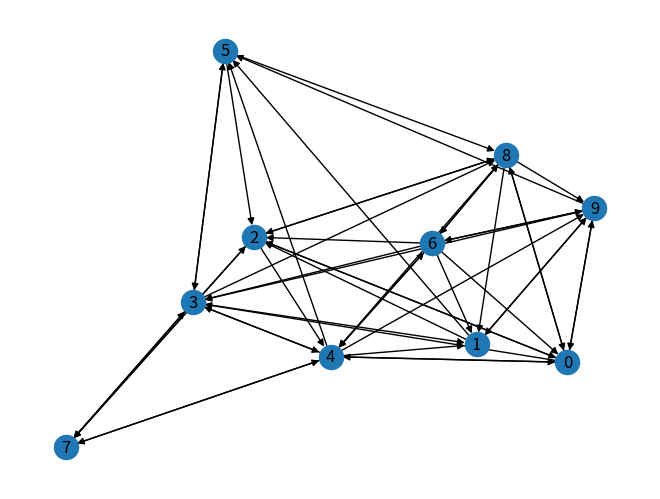

This figure's Python source: (Note: this script raises an exception after producing the figure.)
#!/usr/bin/env python3
# -*- coding: utf-8 -*-
"""
Created on Sat Nov  1 01:12:07 2025

@author: aakash-tiwari
"""

import networkx as nx #  used to handle the graph
import random
import matplotlib.pyplot as plt

def add_edges():
    nodes = list(G.nodes())
    
    for s in nodes:
        for t in nodes:
            if s!=t: # ensures no self-loop is added
                r = random.random()
                if r<=0.5: # probability that an edge will be added between two distinct nodes
                    G.add_edge(s, t)
    return G

def assign_points(G): # assigns the starting points to nodes
    nodes = list(G.nodes)
    p = []
    for each in nodes:
        p.append(100)
    return p # List
     
def distribute_points(G, points):
    nodes = list(G.nodes())
    new_points =  []
    for i in range(len(nodes)):
         new_points.append(0)
    
    for n in nodes:
        out = list(G.out_edges(n))
        if (len(out)==0):
            new_points[n]+= points[n]
        else:
            share = points[n]/len(out)
            for src, target in out:
                new_points[target]+= share
    return new_points

def keep_distributing(points, G): # handles the repeated redistribution of points
    while 1:
        new_points = distribute_points(G, points)
        print(new_points)
        points = new_points
        stop = input("Enter # to stop or any other key to continue: ")
        if stop == "#":
            break
    return new_points
             
def rank_by_points(points): # ranks nodes by their final point values
    d = {} #  {node: points}
    for i in range(len(points)):
        d[i] = points[i]
    print(sorted(d.items(), key=lambda f:f[1]))
         

# create a directed graph
G = nx.DiGraph()

G.add_nodes_from([i for i in range(10)])

G=add_edges()

# Visualize the graph

nx.draw(G, with_labels=True) # Displays the graph visually
plt.show()
 
# assign initial points


points = assign_points(G)


# keep distributing

final_points = keep_distributing(points, G)

# rank by points
rank_by_points(final_points)

# default network function

result = nx.pagerank(G) # built-in function is used to calculate actual PageRank values
print(sorted(result .items(), key=lambda f:f[1]))
